Run: headless pygame with SDL's dummy video driver; simulated clock (each Clock.tick advances the game by its frame time, no real sleeping); random seed 0; keys injected as events and as key.get_pressed() state; no mouse input.
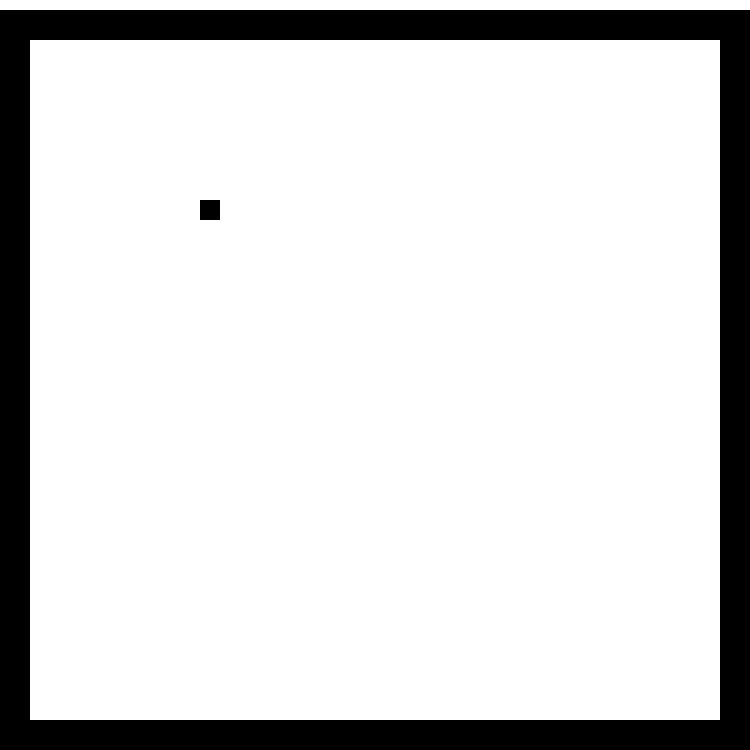
Frame 1 of 4 · flips 1–60 · no input
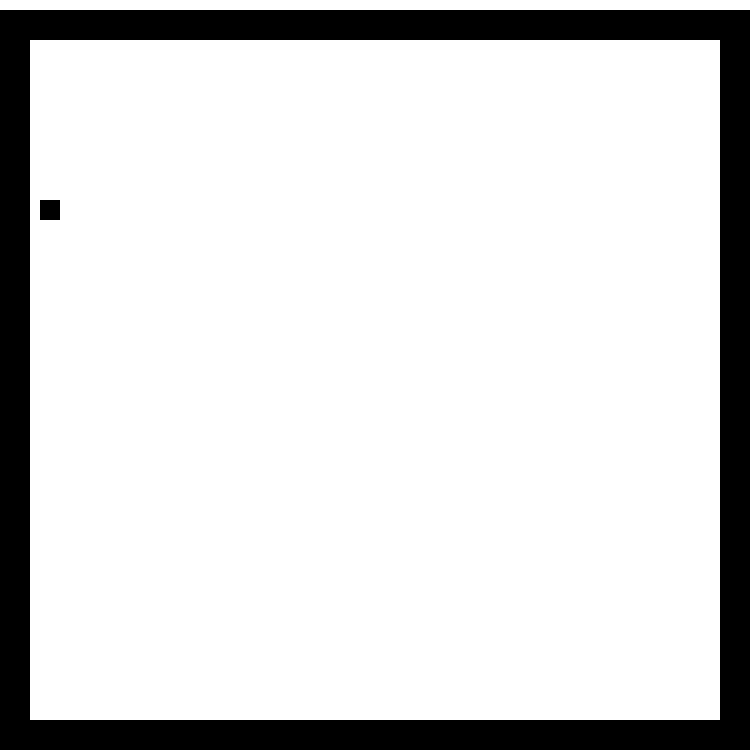
Frame 2 of 4 · flips 61–180 · tapped SPACE, RETURN · held RIGHT (→), D
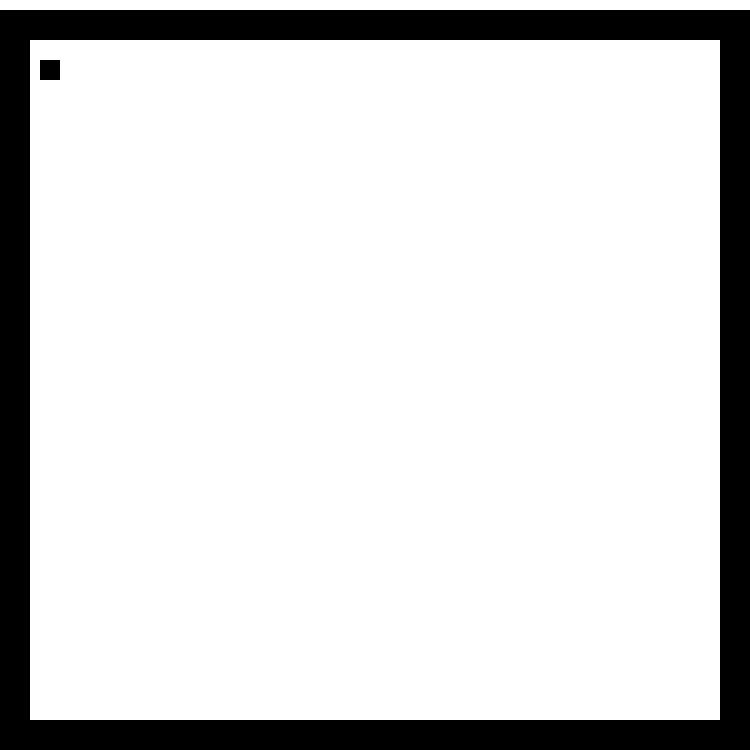
Frame 3 of 4 · flips 181–300 · held DOWN (↓), S
Frame 4 of 4 · flips 301–420 · held LEFT (←), A, UP (↑), W · screen same as frame 1, image omitted

The pygame program that drew these frames:

#Imports python libraries
import sys
import pygame

pygame.init()

#assigns thingys to window adjustments
size = width, height = 750, 750
white = 255, 255, 255
screen = pygame.display.set_mode(size)
pygame.display.set_caption("Snake Game")

#The coordinates and size of the snake square thingy
x = 200
y = 200
w  = 20
h = 20
vel = 10
vertical1 = 9000
vertical2 = 0 

while 1:
    
    #Delays the movement so you can see snake thingy fps
    pygame.time.delay(25)


    for event in pygame.event.get():
        if event.type == pygame.QUIT: sys.exit()

    #gets the presses to move the snake
    keys = pygame.key.get_pressed()

    if keys[pygame.K_LEFT]:
        x= x - vel

    if keys[pygame.K_RIGHT]:
        x= x + vel

    if keys[pygame.K_DOWN]:
        y = y + vel

    if keys[pygame.K_UP]:
        y = y - vel

    screen.fill(white)

    #The snake thingy
    snake = pygame.draw.rect(screen, (0, 0, 0), (x, y, w, h))

    #Borders for the frame thingy 
    pygame.draw.line(screen, (0,0,0), (14, 10), (14, 800), 30)
    pygame.draw.line(screen, (0,0,0), (734, 10), (734, 800), 30) 
    pygame.draw.line(screen, (0,0,0), (9000, 734), (0 , 734), 30) 
    pygame.draw.line(screen, (0,0,0), (9000, 24), (0 , 24), 30) 
  
    if x < 30:
        x = 700
    
    if x > 700:
        x = 30
    
    if y > 700:
        y = 40
    
    if y < 40:
        y = 700

    

    print(x,y)

    pygame.display.update()  
pygame.quit
